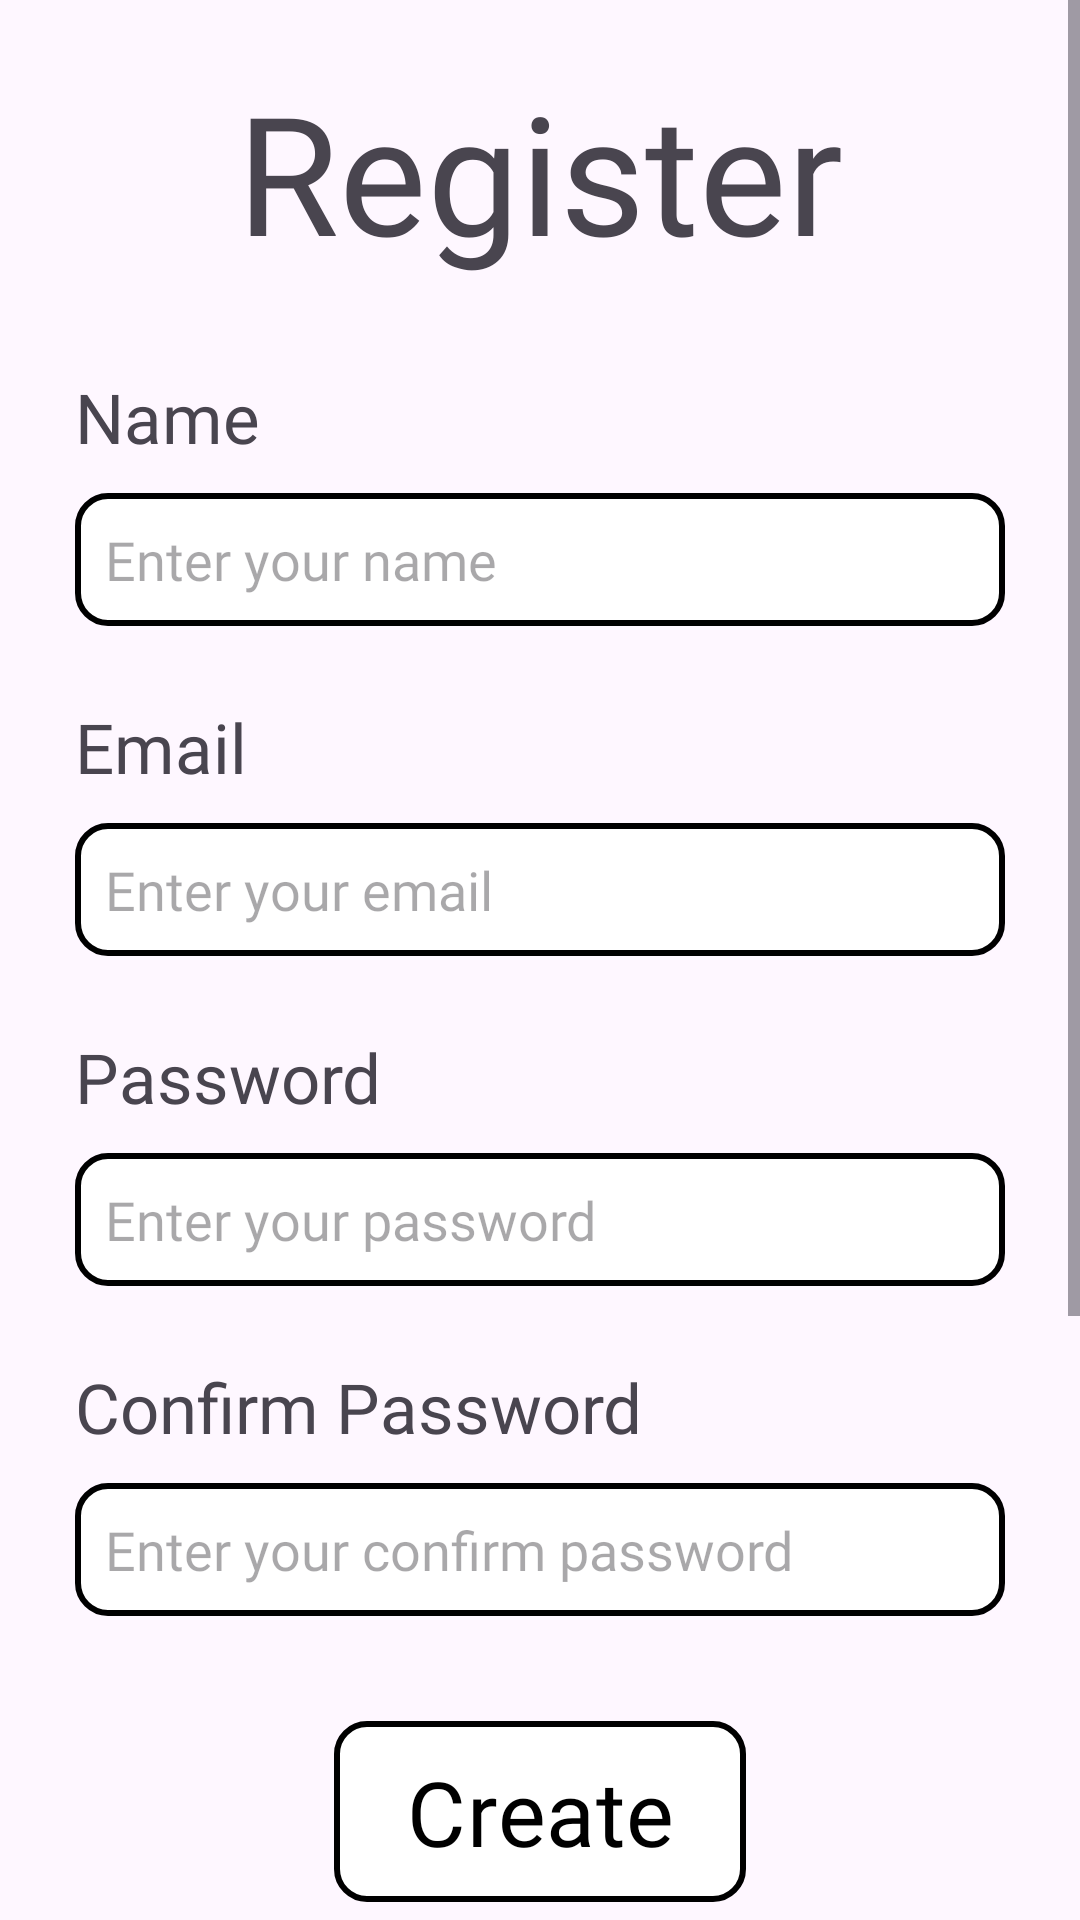

Layout XML and referenced resources for this Android screen:
<!-- AndroidManifest.xml: application theme Theme.MyApplication -->
<!-- res/layout/activity_register.xml -->
<?xml version="1.0" encoding="utf-8"?>
<androidx.constraintlayout.widget.ConstraintLayout xmlns:android="http://schemas.android.com/apk/res/android"
    xmlns:app="http://schemas.android.com/apk/res-auto"
    xmlns:tools="http://schemas.android.com/tools"
    android:id="@+id/main"
    android:layout_width="match_parent"
    android:layout_height="match_parent"
    tools:context=".MainActivity">

    <ScrollView
        android:layout_width="match_parent"
        android:layout_height="match_parent"
        tools:layout_editor_absoluteX="-146dp"
        tools:layout_editor_absoluteY="0dp"
        android:fillViewport="true">

        <LinearLayout
            android:layout_width="match_parent"
            android:layout_height="wrap_content"
            android:orientation="vertical"
            android:paddingBottom="300dp">

            <ImageButton
                android:id="@+id/imageButton"
                android:layout_width="wrap_content"
                android:layout_height="wrap_content"
                app:srcCompat="@drawable/baseline_arrow_back_24"
                android:background="?attr/selectableItemBackgroundBorderless"
                android:contentDescription="Back"
                android:layout_marginTop="30dp"
                android:layout_marginStart="20dp"

                />

            <TextView
                android:id="@+id/textView_register"
                android:layout_width="match_parent"
                android:layout_height="wrap_content"
                android:text="Register"
                android:textSize="55sp"
                android:gravity="center"
                android:layout_marginTop="-10dp"
                android:fontFamily="@font/mtd_cheese_sauce_font"/>

            <TextView
                android:id="@+id/textView_name_rg"
                android:layout_width="wrap_content"
                android:layout_height="wrap_content"
                android:text="Name"
                android:fontFamily="@font/mtd_cheese_sauce_font"
                android:layout_marginStart="25dp"
                android:layout_marginEnd="25dp"
                android:layout_marginTop="30dp"
                android:textSize="23sp"/>

            <EditText
                android:id="@+id/edit_name_rg"
                android:layout_width="match_parent"
                android:layout_height="wrap_content"
                android:ems="10"
                android:inputType="text"

                android:fontFamily="@font/mtd_cheese_sauce_font"
                android:layout_marginStart="25dp"
                android:layout_marginEnd="25dp"
                android:layout_marginTop="10dp"
                android:background="@drawable/custom_edittext_border"
                android:hint="Enter your name"/>

            <TextView
                android:id="@+id/textView_email_rg"
                android:layout_width="match_parent"
                android:layout_height="wrap_content"
                android:layout_marginStart="25dp"
                android:layout_marginTop="25dp"
                android:layout_marginEnd="25dp"
                android:fontFamily="@font/mtd_cheese_sauce_font"
                android:text="Email"
                android:textSize="23sp"/>

            <EditText
                android:id="@+id/edit_email_rg"
                android:layout_width="match_parent"
                android:layout_height="wrap_content"
                android:ems="10"
                android:layout_marginStart="25dp"
                android:layout_marginEnd="25dp"
                android:layout_marginTop="10dp"
                android:fontFamily="@font/mtd_cheese_sauce_font"
                android:hint="Enter your email"
                android:inputType="textEmailAddress"
                android:background="@drawable/custom_edittext_border"/>

            <TextView
                android:id="@+id/textView_pass_rg"
                android:layout_width="match_parent"
                android:layout_height="wrap_content"
                android:layout_marginStart="25dp"
                android:layout_marginTop="25dp"
                android:layout_marginEnd="25dp"
                android:fontFamily="@font/mtd_cheese_sauce_font"
                android:text="Password"
                android:textSize="23sp" />

            <EditText
                android:id="@+id/edit_password_rg"
                android:layout_width="match_parent"
                android:layout_height="wrap_content"
                android:ems="10"
                android:layout_marginStart="25dp"
                android:layout_marginEnd="25dp"
                android:layout_marginTop="10dp"
                android:fontFamily="@font/mtd_cheese_sauce_font"
                android:background="@drawable/custom_edittext_border"
                android:inputType="textPassword"
                android:hint="Enter your password"/>

            <TextView
                android:id="@+id/textView_cfpass"
                android:layout_width="match_parent"
                android:layout_height="wrap_content"
                android:layout_marginStart="25dp"
                android:layout_marginTop="25dp"
                android:layout_marginEnd="25dp"
                android:fontFamily="@font/mtd_cheese_sauce_font"
                android:text="Confirm Password"
                android:textSize="23sp" />

            <EditText
                android:id="@+id/edit_cfpassword"
                android:layout_width="match_parent"
                android:layout_height="wrap_content"
                android:ems="10"
                android:background="@drawable/custom_edittext_border"
                android:layout_marginStart="25dp"
                android:layout_marginTop="10dp"
                android:layout_marginEnd="25dp"
                android:fontFamily="@font/mtd_cheese_sauce_font"
                android:inputType="textPassword"
                android:hint="Enter your confirm password"/>

            <Button
                android:id="@+id/btn_create"
                android:layout_width="wrap_content"
                android:layout_height="wrap_content"
                android:text="Create"
                android:layout_marginTop="35dp"
                android:layout_gravity="center"
                android:fontFamily="@font/mtd_cheese_sauce_font"
                android:textSize="30sp"
                android:textColor="@color/black"
                app:backgroundTint="@null"
                android:background="@drawable/btn_custom"/>
        </LinearLayout>
    </ScrollView>

</androidx.constraintlayout.widget.ConstraintLayout>
<!-- resources referenced by this layout -->
<resources>
  <!-- drawable btn_custom (drawable) -->
  <?xml version="1.0" encoding="utf-8"?>
  <shape xmlns:android="http://schemas.android.com/apk/res/android">
      <solid android:color="@color/white"/>
      <corners android:radius="10dp"/>
      <stroke android:color="@color/black"
          android:width="2dp"/>
      <padding
          android:left="10dp"
          android:right="10dp"
          android:top="10dp"
          android:bottom="10dp"/>
  </shape>
  <!-- drawable custom_edittext_border (drawable) -->
  <?xml version="1.0" encoding="utf-8"?>
  <shape xmlns:android="http://schemas.android.com/apk/res/android">
      <solid android:color="#FFFFFF"/>
      <stroke
          android:width="2dp"
          android:color="@color/black"/>
      <corners android:radius="10dp"/>
  
      <padding
          android:left="10dp"
          android:right="10dp"
          android:top="10dp"
          android:bottom="10dp"/>
  </shape>
  <style name="Theme.MyApplication" parent="Base.Theme.MyApplication" />
  <style name="Base.Theme.MyApplication" parent="Theme.Material3.DayNight.NoActionBar">
          
          
      </style>
  <!-- not gathered from this repository: default colours our renderer supplied (Android Studio template values) -->
  <color name="black">#FF000000</color>
  <color name="white">#FFFFFFFF</color>
</resources>
